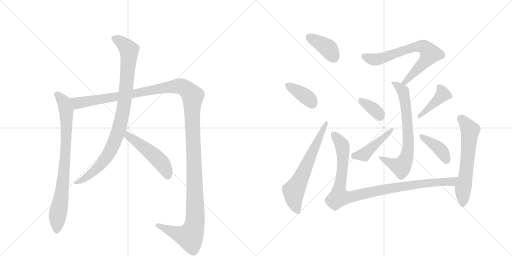
t = 0.00 s
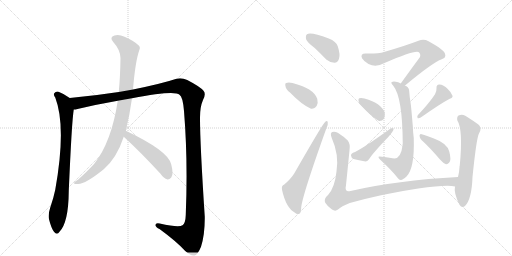
t = 2.34 s
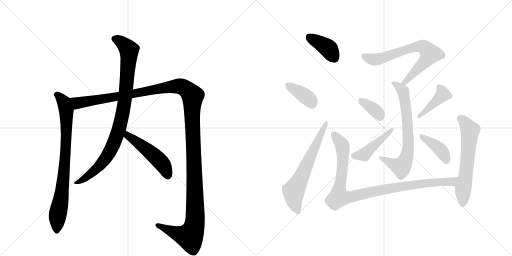
t = 4.68 s
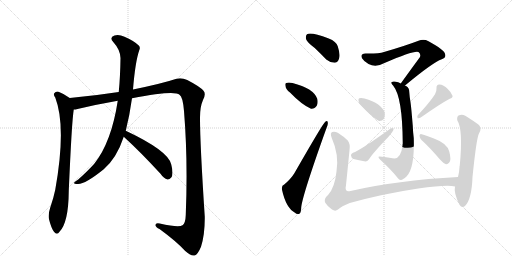
t = 7.02 s
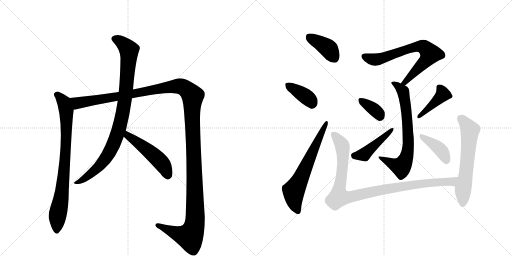
t = 9.36 s
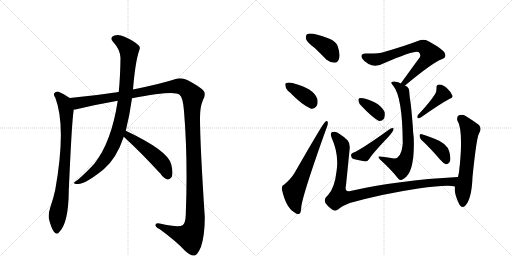
t = 11.70 s

The animated SVG that drew these frames (rendered in a browser with its animation timeline set to each time). Animation: 15 CSS @keyframes rules; one cycle of 11.70 s.

<svg version="1.1" viewBox="0 0 2048 1024" xmlns="http://www.w3.org/2000/svg">
  <g stroke="lightgray" stroke-dasharray="1,1" stroke-width="1" transform="scale(4, 4)">
    <line x1="0" y1="0" x2="256" y2="256"></line>
    <line x1="256" y1="0" x2="0" y2="256"></line>
    <line x1="128" y1="0" x2="128" y2="256"></line>
    <line x1="0" y1="128" x2="256" y2="128"></line>
    <line x1="256" y1="0" x2="512" y2="256"></line>
    <line x1="512" y1="0" x2="256" y2="256"></line>
    <line x1="384" y1="0" x2="384" y2="256"></line>
    <line x1="256" y1="128" x2="512" y2="128"></line>
  </g>
<g transform="scale(1, -1) translate(0, -850)">
   <style type="text/css">
    @keyframes keyframes0 {
      from {
       stroke: black;
       stroke-dashoffset: 816;
       stroke-width: 128;
       }
       73% {
       animation-timing-function: step-end;
       stroke: black;
       stroke-dashoffset: 0;
       stroke-width: 128;
       }
       to {
       stroke: black;
       stroke-width: 1024;
       }
       }
       #make-me-a-hanzi-animation-0 {
         animation: keyframes0 0.914062s both;
         animation-delay: 0.000000s;
         animation-timing-function: linear;
       }
    @keyframes keyframes1 {
      from {
       stroke: black;
       stroke-dashoffset: 1467;
       stroke-width: 128;
       }
       83% {
       animation-timing-function: step-end;
       stroke: black;
       stroke-dashoffset: 0;
       stroke-width: 128;
       }
       to {
       stroke: black;
       stroke-width: 1024;
       }
       }
       #make-me-a-hanzi-animation-1 {
         animation: keyframes1 1.443848s both;
         animation-delay: 0.914062s;
         animation-timing-function: linear;
       }
    @keyframes keyframes2 {
      from {
       stroke: black;
       stroke-dashoffset: 933;
       stroke-width: 128;
       }
       75% {
       animation-timing-function: step-end;
       stroke: black;
       stroke-dashoffset: 0;
       stroke-width: 128;
       }
       to {
       stroke: black;
       stroke-width: 1024;
       }
       }
       #make-me-a-hanzi-animation-2 {
         animation: keyframes2 1.009277s both;
         animation-delay: 2.357910s;
         animation-timing-function: linear;
       }
    @keyframes keyframes3 {
      from {
       stroke: black;
       stroke-dashoffset: 496;
       stroke-width: 128;
       }
       62% {
       animation-timing-function: step-end;
       stroke: black;
       stroke-dashoffset: 0;
       stroke-width: 128;
       }
       to {
       stroke: black;
       stroke-width: 1024;
       }
       }
       #make-me-a-hanzi-animation-3 {
         animation: keyframes3 0.653646s both;
         animation-delay: 3.367188s;
         animation-timing-function: linear;
       }
    @keyframes keyframes4 {
      from {
       stroke: black;
       stroke-dashoffset: 392;
       stroke-width: 128;
       }
       56% {
       animation-timing-function: step-end;
       stroke: black;
       stroke-dashoffset: 0;
       stroke-width: 128;
       }
       to {
       stroke: black;
       stroke-width: 1024;
       }
       }
       #make-me-a-hanzi-animation-4 {
         animation: keyframes4 0.569010s both;
         animation-delay: 4.020833s;
         animation-timing-function: linear;
       }
    @keyframes keyframes5 {
      from {
       stroke: black;
       stroke-dashoffset: 379;
       stroke-width: 128;
       }
       55% {
       animation-timing-function: step-end;
       stroke: black;
       stroke-dashoffset: 0;
       stroke-width: 128;
       }
       to {
       stroke: black;
       stroke-width: 1024;
       }
       }
       #make-me-a-hanzi-animation-5 {
         animation: keyframes5 0.558431s both;
         animation-delay: 4.589844s;
         animation-timing-function: linear;
       }
    @keyframes keyframes6 {
      from {
       stroke: black;
       stroke-dashoffset: 641;
       stroke-width: 128;
       }
       68% {
       animation-timing-function: step-end;
       stroke: black;
       stroke-dashoffset: 0;
       stroke-width: 128;
       }
       to {
       stroke: black;
       stroke-width: 1024;
       }
       }
       #make-me-a-hanzi-animation-6 {
         animation: keyframes6 0.771647s both;
         animation-delay: 5.148275s;
         animation-timing-function: linear;
       }
    @keyframes keyframes7 {
      from {
       stroke: black;
       stroke-dashoffset: 705;
       stroke-width: 128;
       }
       70% {
       animation-timing-function: step-end;
       stroke: black;
       stroke-dashoffset: 0;
       stroke-width: 128;
       }
       to {
       stroke: black;
       stroke-width: 1024;
       }
       }
       #make-me-a-hanzi-animation-7 {
         animation: keyframes7 0.823730s both;
         animation-delay: 5.919922s;
         animation-timing-function: linear;
       }
    @keyframes keyframes8 {
      from {
       stroke: black;
       stroke-dashoffset: 710;
       stroke-width: 128;
       }
       70% {
       animation-timing-function: step-end;
       stroke: black;
       stroke-dashoffset: 0;
       stroke-width: 128;
       }
       to {
       stroke: black;
       stroke-width: 1024;
       }
       }
       #make-me-a-hanzi-animation-8 {
         animation: keyframes8 0.827799s both;
         animation-delay: 6.743652s;
         animation-timing-function: linear;
       }
    @keyframes keyframes9 {
      from {
       stroke: black;
       stroke-dashoffset: 360;
       stroke-width: 128;
       }
       54% {
       animation-timing-function: step-end;
       stroke: black;
       stroke-dashoffset: 0;
       stroke-width: 128;
       }
       to {
       stroke: black;
       stroke-width: 1024;
       }
       }
       #make-me-a-hanzi-animation-9 {
         animation: keyframes9 0.542969s both;
         animation-delay: 7.571452s;
         animation-timing-function: linear;
       }
    @keyframes keyframes10 {
      from {
       stroke: black;
       stroke-dashoffset: 446;
       stroke-width: 128;
       }
       59% {
       animation-timing-function: step-end;
       stroke: black;
       stroke-dashoffset: 0;
       stroke-width: 128;
       }
       to {
       stroke: black;
       stroke-width: 1024;
       }
       }
       #make-me-a-hanzi-animation-10 {
         animation: keyframes10 0.612956s both;
         animation-delay: 8.114421s;
         animation-timing-function: linear;
       }
    @keyframes keyframes11 {
      from {
       stroke: black;
       stroke-dashoffset: 418;
       stroke-width: 128;
       }
       58% {
       animation-timing-function: step-end;
       stroke: black;
       stroke-dashoffset: 0;
       stroke-width: 128;
       }
       to {
       stroke: black;
       stroke-width: 1024;
       }
       }
       #make-me-a-hanzi-animation-11 {
         animation: keyframes11 0.590169s both;
         animation-delay: 8.727376s;
         animation-timing-function: linear;
       }
    @keyframes keyframes12 {
      from {
       stroke: black;
       stroke-dashoffset: 399;
       stroke-width: 128;
       }
       56% {
       animation-timing-function: step-end;
       stroke: black;
       stroke-dashoffset: 0;
       stroke-width: 128;
       }
       to {
       stroke: black;
       stroke-width: 1024;
       }
       }
       #make-me-a-hanzi-animation-12 {
         animation: keyframes12 0.574707s both;
         animation-delay: 9.317546s;
         animation-timing-function: linear;
       }
    @keyframes keyframes13 {
      from {
       stroke: black;
       stroke-dashoffset: 997;
       stroke-width: 128;
       }
       76% {
       animation-timing-function: step-end;
       stroke: black;
       stroke-dashoffset: 0;
       stroke-width: 128;
       }
       to {
       stroke: black;
       stroke-width: 1024;
       }
       }
       #make-me-a-hanzi-animation-13 {
         animation: keyframes13 1.061361s both;
         animation-delay: 9.892253s;
         animation-timing-function: linear;
       }
    @keyframes keyframes14 {
      from {
       stroke: black;
       stroke-dashoffset: 613;
       stroke-width: 128;
       }
       67% {
       animation-timing-function: step-end;
       stroke: black;
       stroke-dashoffset: 0;
       stroke-width: 128;
       }
       to {
       stroke: black;
       stroke-width: 1024;
       }
       }
       #make-me-a-hanzi-animation-14 {
         animation: keyframes14 0.748861s both;
         animation-delay: 10.953613s;
         animation-timing-function: linear;
       }
</style>
<path d="M 279 458 Q 258 474 234 483 Q 224 486 217 477 Q 213 471 221 460 Q 266 343 221 91 Q 214 57 201 20 Q 192 -7 196 -27 Q 205 -63 216 -77 Q 228 -92 238 -77 Q 274 -40 275 85 Q 287 364 295 412 C 299 442 299 444 279 458 Z" fill="lightgray"></path> 
<path d="M 528 457 Q 699 490 718 471 Q 731 464 736 406 Q 752 211 743 -10 Q 742 -43 730 -51 Q 715 -61 639 -44 Q 621 -40 622 -51 Q 623 -60 638 -66 Q 705 -115 741 -154 Q 765 -175 778 -172 Q 791 -169 804 -137 Q 820 -88 819 -16 Q 800 273 800 380 Q 800 423 812 450 Q 825 475 814 487 Q 801 503 749 530 Q 727 540 706 535 Q 649 516 532 492 L 475 482 Q 378 467 279 458 C 249 455 266 406 295 412 Q 302 412 310 414 Q 385 432 471 447 L 528 457 Z" fill="lightgray"></path> 
<path d="M 503 327 Q 519 391 528 457 L 532 492 Q 541 603 557 649 Q 563 661 554 669 Q 535 687 498 703 Q 476 713 458 708 Q 436 701 453 682 Q 481 651 482 618 Q 481 543 475 482 L 471 447 Q 446 282 377 195 Q 353 168 313 132 Q 300 125 297 120 Q 293 113 310 114 Q 338 111 415 173 Q 467 218 495 303 L 503 327 Z" fill="lightgray"></path> 
<path d="M 495 303 Q 562 242 642 155 Q 655 136 670 132 Q 677 131 685 140 Q 695 153 685 192 Q 675 246 503 327 C 476 340 473 323 495 303 Z" fill="lightgray"></path> 
<path d="M 1259 658 Q 1281 637 1305 612 Q 1321 599 1338 599 Q 1351 599 1356 615 Q 1362 631 1351 665 Q 1345 684 1315 696 Q 1243 723 1228 713 Q 1222 709 1224 694 Q 1228 681 1259 658 Z" fill="lightgray"></path> 
<path d="M 1160 480 Q 1206 432 1244 415 Q 1259 414 1267 427 Q 1273 439 1269 455 Q 1254 497 1170 518 Q 1154 522 1145 518 Q 1139 517 1142 505 Q 1143 493 1160 480 Z" fill="lightgray"></path> 
<path d="M 1137 112 Q 1125 108 1128 91 Q 1144 18 1180 -1 Q 1187 -8 1197 -5 Q 1204 -4 1205 22 Q 1211 73 1306 338 Q 1313 354 1311 360 Q 1310 370 1301 363 Q 1292 357 1178 158 Q 1165 136 1137 112 Z" fill="lightgray"></path> 
<path d="M 1620 508 Q 1732 601 1767 613 Q 1786 619 1780 635 Q 1777 650 1714 685 Q 1695 695 1674 687 Q 1619 666 1536 642 Q 1515 635 1462 636 Q 1440 636 1448 617 Q 1455 605 1474 594 Q 1504 579 1538 598 Q 1658 650 1674 642 Q 1684 635 1680 622 Q 1644 573 1603 516 C 1585 492 1597 489 1620 508 Z" fill="lightgray"></path> 
<path d="M 1603 516 Q 1593 522 1583 523 Q 1573 526 1566 521 Q 1563 518 1573 507 Q 1610 462 1611 276 Q 1610 272 1610 267 Q 1604 218 1578 216 Q 1574 217 1570 217 Q 1516 226 1514 223 Q 1513 219 1520 212 Q 1566 170 1590 139 Q 1597 129 1604 130 Q 1611 131 1626 144 Q 1659 177 1655 298 Q 1652 320 1651 348 Q 1645 421 1642 441 Q 1638 465 1637 483 Q 1637 499 1626 505 Q 1623 506 1620 508 L 1603 516 Z" fill="lightgray"></path> 
<path d="M 1448 424 Q 1487 382 1516 366 Q 1528 365 1536 375 Q 1540 385 1539 399 Q 1527 436 1458 456 Q 1445 460 1437 457 Q 1433 456 1434 446 Q 1435 436 1448 424 Z" fill="lightgray"></path> 
<path d="M 1412 239 Q 1403 235 1404 228 Q 1405 218 1414 214 Q 1435 210 1462 204 Q 1469 204 1476 213 Q 1489 235 1554 303 Q 1563 313 1569 322 Q 1576 331 1574 337 Q 1570 340 1561 335 Q 1440 248 1412 239 Z" fill="lightgray"></path> 
<path d="M 1740 473 Q 1718 439 1671 389 Q 1667 383 1671 377 Q 1677 376 1683 380 Q 1761 435 1799 455 Q 1812 459 1810 467 Q 1806 480 1790 495 Q 1775 511 1757 512 Q 1745 512 1746 497 Q 1747 485 1740 473 Z" fill="lightgray"></path> 
<path d="M 1686 290 Q 1720 259 1760 212 Q 1773 197 1784 193 Q 1791 192 1797 200 Q 1806 210 1797 244 Q 1788 277 1738 295 Q 1705 308 1687 313 Q 1680 317 1678 308 Q 1678 298 1686 290 Z" fill="lightgray"></path> 
<path d="M 1832 142 Q 1588 129 1402 86 Q 1377 80 1384 109 Q 1391 178 1398 249 Q 1402 274 1391 288 Q 1375 304 1351 319 Q 1339 325 1329 322 Q 1319 318 1327 298 Q 1357 231 1346 164 Q 1339 100 1313 71 Q 1294 55 1301 39 Q 1311 23 1328 12 Q 1341 3 1352 12 Q 1365 25 1399 38 Q 1532 75 1673 96 Q 1788 112 1820 104 C 1850 101 1862 144 1832 142 Z" fill="lightgray"></path> 
<path d="M 1820 104 Q 1814 79 1838 31 Q 1848 15 1860 26 Q 1887 53 1890 142 Q 1906 299 1916 316 Q 1916 319 1918 320 Q 1927 336 1916 350 Q 1895 366 1861 387 Q 1848 394 1834 388 Q 1827 384 1829 369 Q 1853 332 1839 187 Q 1838 186 1838 181 Q 1837 160 1832 142 L 1820 104 Z" fill="lightgray"></path> 
      <clipPath id="make-me-a-hanzi-clip-0">
      <path d="M 279 458 Q 258 474 234 483 Q 224 486 217 477 Q 213 471 221 460 Q 266 343 221 91 Q 214 57 201 20 Q 192 -7 196 -27 Q 205 -63 216 -77 Q 228 -92 238 -77 Q 274 -40 275 85 Q 287 364 295 412 C 299 442 299 444 279 458 Z" fill="lightgray"></path>
      </clipPath>
      <path clip-path="url(#make-me-a-hanzi-clip-0)" d="M 227 472 L 251 449 L 263 417 L 266 323 L 256 149 L 230 -17 L 227 -73 " fill="none" id="make-me-a-hanzi-animation-0" stroke-dasharray="688 1376" stroke-linecap="round"></path>

      <clipPath id="make-me-a-hanzi-clip-1">
      <path d="M 528 457 Q 699 490 718 471 Q 731 464 736 406 Q 752 211 743 -10 Q 742 -43 730 -51 Q 715 -61 639 -44 Q 621 -40 622 -51 Q 623 -60 638 -66 Q 705 -115 741 -154 Q 765 -175 778 -172 Q 791 -169 804 -137 Q 820 -88 819 -16 Q 800 273 800 380 Q 800 423 812 450 Q 825 475 814 487 Q 801 503 749 530 Q 727 540 706 535 Q 649 516 532 492 L 475 482 Q 378 467 279 458 C 249 455 266 406 295 412 Q 302 412 310 414 Q 385 432 471 447 L 528 457 Z" fill="lightgray"></path>
      </clipPath>
      <path clip-path="url(#make-me-a-hanzi-clip-1)" d="M 287 454 L 312 437 L 710 506 L 734 500 L 768 471 L 780 100 L 777 -56 L 759 -96 L 752 -96 L 718 -88 L 631 -51 " fill="none" id="make-me-a-hanzi-animation-1" stroke-dasharray="1339 2678" stroke-linecap="round"></path>

      <clipPath id="make-me-a-hanzi-clip-2">
      <path d="M 503 327 Q 519 391 528 457 L 532 492 Q 541 603 557 649 Q 563 661 554 669 Q 535 687 498 703 Q 476 713 458 708 Q 436 701 453 682 Q 481 651 482 618 Q 481 543 475 482 L 471 447 Q 446 282 377 195 Q 353 168 313 132 Q 300 125 297 120 Q 293 113 310 114 Q 338 111 415 173 Q 467 218 495 303 L 503 327 Z" fill="lightgray"></path>
      </clipPath>
      <path clip-path="url(#make-me-a-hanzi-clip-2)" d="M 459 694 L 483 684 L 516 648 L 500 454 L 475 330 L 448 261 L 405 194 L 350 144 L 304 118 " fill="none" id="make-me-a-hanzi-animation-2" stroke-dasharray="805 1610" stroke-linecap="round"></path>

      <clipPath id="make-me-a-hanzi-clip-3">
      <path d="M 495 303 Q 562 242 642 155 Q 655 136 670 132 Q 677 131 685 140 Q 695 153 685 192 Q 675 246 503 327 C 476 340 473 323 495 303 Z" fill="lightgray"></path>
      </clipPath>
      <path clip-path="url(#make-me-a-hanzi-clip-3)" d="M 512 317 L 513 307 L 641 205 L 660 177 L 671 147 " fill="none" id="make-me-a-hanzi-animation-3" stroke-dasharray="368 736" stroke-linecap="round"></path>

      <clipPath id="make-me-a-hanzi-clip-4">
      <path d="M 1259 658 Q 1281 637 1305 612 Q 1321 599 1338 599 Q 1351 599 1356 615 Q 1362 631 1351 665 Q 1345 684 1315 696 Q 1243 723 1228 713 Q 1222 709 1224 694 Q 1228 681 1259 658 Z" fill="lightgray"></path>
      </clipPath>
      <path clip-path="url(#make-me-a-hanzi-clip-4)" d="M 1235 704 L 1308 660 L 1337 618 " fill="none" id="make-me-a-hanzi-animation-4" stroke-dasharray="264 528" stroke-linecap="round"></path>

      <clipPath id="make-me-a-hanzi-clip-5">
      <path d="M 1160 480 Q 1206 432 1244 415 Q 1259 414 1267 427 Q 1273 439 1269 455 Q 1254 497 1170 518 Q 1154 522 1145 518 Q 1139 517 1142 505 Q 1143 493 1160 480 Z" fill="lightgray"></path>
      </clipPath>
      <path clip-path="url(#make-me-a-hanzi-clip-5)" d="M 1152 510 L 1216 470 L 1237 453 L 1247 435 " fill="none" id="make-me-a-hanzi-animation-5" stroke-dasharray="251 502" stroke-linecap="round"></path>

      <clipPath id="make-me-a-hanzi-clip-6">
      <path d="M 1137 112 Q 1125 108 1128 91 Q 1144 18 1180 -1 Q 1187 -8 1197 -5 Q 1204 -4 1205 22 Q 1211 73 1306 338 Q 1313 354 1311 360 Q 1310 370 1301 363 Q 1292 357 1178 158 Q 1165 136 1137 112 Z" fill="lightgray"></path>
      </clipPath>
      <path clip-path="url(#make-me-a-hanzi-clip-6)" d="M 1192 5 L 1179 36 L 1175 86 L 1305 358 " fill="none" id="make-me-a-hanzi-animation-6" stroke-dasharray="513 1026" stroke-linecap="round"></path>

      <clipPath id="make-me-a-hanzi-clip-7">
      <path d="M 1620 508 Q 1732 601 1767 613 Q 1786 619 1780 635 Q 1777 650 1714 685 Q 1695 695 1674 687 Q 1619 666 1536 642 Q 1515 635 1462 636 Q 1440 636 1448 617 Q 1455 605 1474 594 Q 1504 579 1538 598 Q 1658 650 1674 642 Q 1684 635 1680 622 Q 1644 573 1603 516 C 1585 492 1597 489 1620 508 Z" fill="lightgray"></path>
      </clipPath>
      <path clip-path="url(#make-me-a-hanzi-clip-7)" d="M 1458 624 L 1479 615 L 1512 613 L 1664 663 L 1687 665 L 1698 660 L 1721 636 L 1712 619 L 1624 521 L 1610 520 " fill="none" id="make-me-a-hanzi-animation-7" stroke-dasharray="577 1154" stroke-linecap="round"></path>

      <clipPath id="make-me-a-hanzi-clip-8">
      <path d="M 1603 516 Q 1593 522 1583 523 Q 1573 526 1566 521 Q 1563 518 1573 507 Q 1610 462 1611 276 Q 1610 272 1610 267 Q 1604 218 1578 216 Q 1574 217 1570 217 Q 1516 226 1514 223 Q 1513 219 1520 212 Q 1566 170 1590 139 Q 1597 129 1604 130 Q 1611 131 1626 144 Q 1659 177 1655 298 Q 1652 320 1651 348 Q 1645 421 1642 441 Q 1638 465 1637 483 Q 1637 499 1626 505 Q 1623 506 1620 508 L 1603 516 Z" fill="lightgray"></path>
      </clipPath>
      <path clip-path="url(#make-me-a-hanzi-clip-8)" d="M 1573 516 L 1612 484 L 1631 340 L 1631 244 L 1623 212 L 1605 183 L 1517 218 " fill="none" id="make-me-a-hanzi-animation-8" stroke-dasharray="582 1164" stroke-linecap="round"></path>

      <clipPath id="make-me-a-hanzi-clip-9">
      <path d="M 1448 424 Q 1487 382 1516 366 Q 1528 365 1536 375 Q 1540 385 1539 399 Q 1527 436 1458 456 Q 1445 460 1437 457 Q 1433 456 1434 446 Q 1435 436 1448 424 Z" fill="lightgray"></path>
      </clipPath>
      <path clip-path="url(#make-me-a-hanzi-clip-9)" d="M 1443 450 L 1511 400 L 1519 382 " fill="none" id="make-me-a-hanzi-animation-9" stroke-dasharray="232 464" stroke-linecap="round"></path>

      <clipPath id="make-me-a-hanzi-clip-10">
      <path d="M 1412 239 Q 1403 235 1404 228 Q 1405 218 1414 214 Q 1435 210 1462 204 Q 1469 204 1476 213 Q 1489 235 1554 303 Q 1563 313 1569 322 Q 1576 331 1574 337 Q 1570 340 1561 335 Q 1440 248 1412 239 Z" fill="lightgray"></path>
      </clipPath>
      <path clip-path="url(#make-me-a-hanzi-clip-10)" d="M 1416 228 L 1457 232 L 1568 331 " fill="none" id="make-me-a-hanzi-animation-10" stroke-dasharray="318 636" stroke-linecap="round"></path>

      <clipPath id="make-me-a-hanzi-clip-11">
      <path d="M 1740 473 Q 1718 439 1671 389 Q 1667 383 1671 377 Q 1677 376 1683 380 Q 1761 435 1799 455 Q 1812 459 1810 467 Q 1806 480 1790 495 Q 1775 511 1757 512 Q 1745 512 1746 497 Q 1747 485 1740 473 Z" fill="lightgray"></path>
      </clipPath>
      <path clip-path="url(#make-me-a-hanzi-clip-11)" d="M 1757 501 L 1771 472 L 1676 383 " fill="none" id="make-me-a-hanzi-animation-11" stroke-dasharray="290 580" stroke-linecap="round"></path>

      <clipPath id="make-me-a-hanzi-clip-12">
      <path d="M 1686 290 Q 1720 259 1760 212 Q 1773 197 1784 193 Q 1791 192 1797 200 Q 1806 210 1797 244 Q 1788 277 1738 295 Q 1705 308 1687 313 Q 1680 317 1678 308 Q 1678 298 1686 290 Z" fill="lightgray"></path>
      </clipPath>
      <path clip-path="url(#make-me-a-hanzi-clip-12)" d="M 1686 305 L 1760 253 L 1785 207 " fill="none" id="make-me-a-hanzi-animation-12" stroke-dasharray="271 542" stroke-linecap="round"></path>

      <clipPath id="make-me-a-hanzi-clip-13">
      <path d="M 1832 142 Q 1588 129 1402 86 Q 1377 80 1384 109 Q 1391 178 1398 249 Q 1402 274 1391 288 Q 1375 304 1351 319 Q 1339 325 1329 322 Q 1319 318 1327 298 Q 1357 231 1346 164 Q 1339 100 1313 71 Q 1294 55 1301 39 Q 1311 23 1328 12 Q 1341 3 1352 12 Q 1365 25 1399 38 Q 1532 75 1673 96 Q 1788 112 1820 104 C 1850 101 1862 144 1832 142 Z" fill="lightgray"></path>
      </clipPath>
      <path clip-path="url(#make-me-a-hanzi-clip-13)" d="M 1335 312 L 1362 280 L 1371 259 L 1370 181 L 1356 62 L 1400 62 L 1643 110 L 1807 124 L 1824 138 " fill="none" id="make-me-a-hanzi-animation-13" stroke-dasharray="869 1738" stroke-linecap="round"></path>

      <clipPath id="make-me-a-hanzi-clip-14">
      <path d="M 1820 104 Q 1814 79 1838 31 Q 1848 15 1860 26 Q 1887 53 1890 142 Q 1906 299 1916 316 Q 1916 319 1918 320 Q 1927 336 1916 350 Q 1895 366 1861 387 Q 1848 394 1834 388 Q 1827 384 1829 369 Q 1853 332 1839 187 Q 1838 186 1838 181 Q 1837 160 1832 142 L 1820 104 Z" fill="lightgray"></path>
      </clipPath>
      <path clip-path="url(#make-me-a-hanzi-clip-14)" d="M 1843 376 L 1880 329 L 1868 185 L 1852 95 L 1850 34 " fill="none" id="make-me-a-hanzi-animation-14" stroke-dasharray="485 970" stroke-linecap="round"></path>

</g>
</svg>
